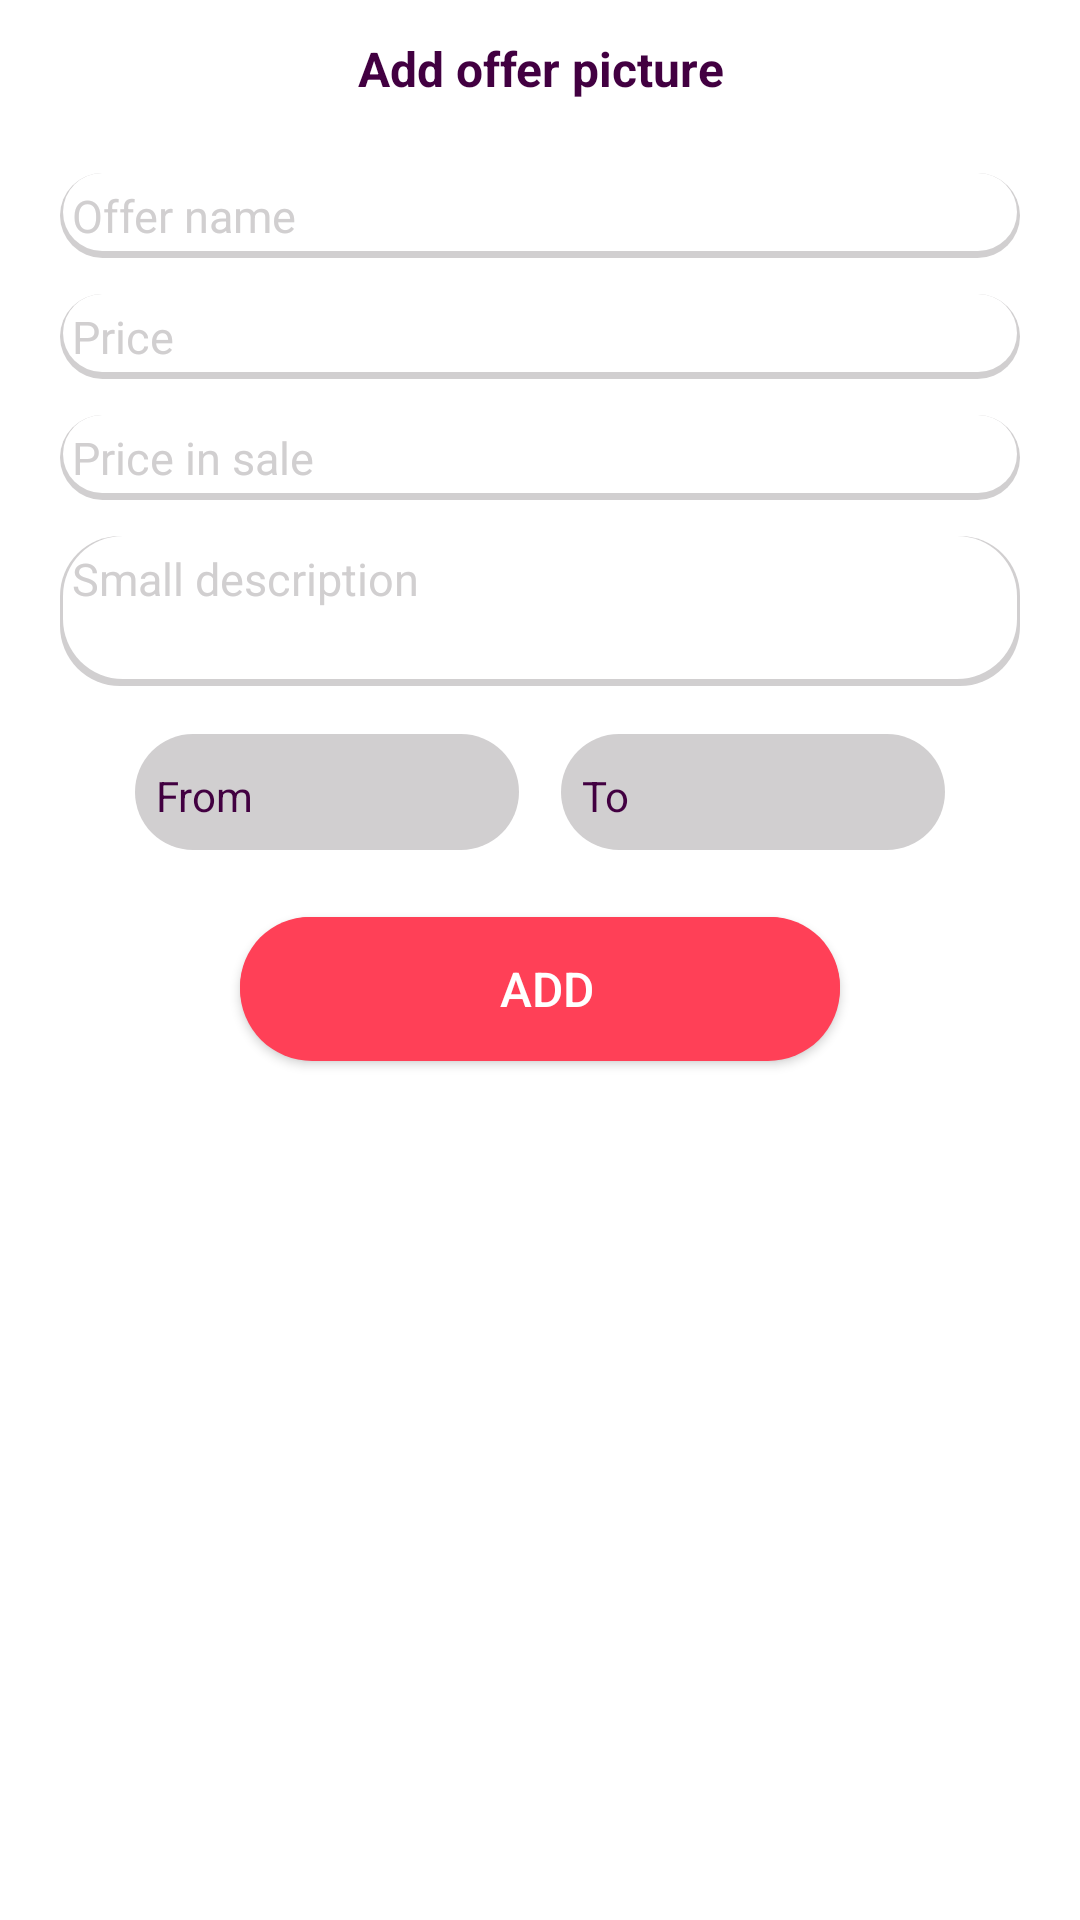

The Android layout XML behind this screen, and the referenced resources:
<!-- AndroidManifest.xml: fallback theme Theme.MaterialComponents.DayNight.NoActionBar -->
<!-- res/layout/fragment_add_offer.xml -->
<?xml version="1.0" encoding="utf-8"?>
<ScrollView xmlns:android="http://schemas.android.com/apk/res/android"
    android:layout_width="match_parent"
    android:layout_height="match_parent"
    android:fillViewport="true">

    <LinearLayout
        android:layout_width="match_parent"
        android:layout_height="match_parent"
        android:orientation="vertical">

        <TextView
            android:id="@+id/add_offer_fragment_tv_title"
            android:layout_width="match_parent"
            android:layout_height="wrap_content"
            android:gravity="center"
            android:padding="@dimen/dim_12dp"
            android:text="@string/add_offer_picture"
            android:textColor="@color/colorBlack"
            android:textSize="@dimen/txt_16sp"
            android:textStyle="bold" />


        <ImageView
            android:id="@+id/add_offer_fragment_iv_photo"
            android:layout_width="@dimen/album_dp_100"
            android:layout_height="@dimen/album_dp_100"
            android:layout_gravity="center"
            android:layout_marginBottom="@dimen/dim_12dp"
            android:src="@drawable/fake_pic" />

        <EditText
            android:id="@+id/add_offer_fragment_et_offer_name"
            android:layout_width="match_parent"
            android:layout_height="wrap_content"
            android:layout_marginStart="@dimen/dim_20dp"
            android:layout_marginEnd="@dimen/dim_20dp"
            android:layout_marginBottom="@dimen/dim_12dp"
            android:background="@drawable/edit_text_background"
            android:hint="@string/offer_name"
            android:inputType="text"
            android:padding="@dimen/dim_4dp"
            android:textColorHint="@color/gray"
            android:textSize="@dimen/txt_15sp" />

        <EditText
            android:id="@+id/add_offer_fragment_et_price"
            android:layout_width="match_parent"
            android:layout_height="wrap_content"
            android:layout_marginStart="@dimen/dim_20dp"
            android:layout_marginEnd="@dimen/dim_20dp"
            android:layout_marginBottom="@dimen/dim_12dp"
            android:background="@drawable/edit_text_background"
            android:hint="@string/price"
            android:inputType="number"
            android:padding="@dimen/dim_4dp"
            android:textColorHint="@color/gray"
            android:textSize="@dimen/txt_15sp" />

        <EditText
            android:id="@+id/add_offer_fragment_et_offer_price"
            android:layout_width="match_parent"
            android:layout_height="wrap_content"
            android:layout_marginStart="@dimen/dim_20dp"
            android:layout_marginEnd="@dimen/dim_20dp"
            android:layout_marginBottom="@dimen/dim_12dp"
            android:background="@drawable/edit_text_background"
            android:hint="@string/price_in_sale"
            android:inputType="number"
            android:padding="@dimen/dim_4dp"
            android:textColorHint="@color/gray"
            android:textSize="@dimen/txt_15sp" />


        <EditText
            android:id="@+id/add_offer_fragment_et_offer_description"
            android:layout_width="match_parent"
            android:layout_height="@dimen/dim_50dp"
            android:layout_marginStart="@dimen/dim_20dp"
            android:layout_marginEnd="@dimen/dim_20dp"
            android:layout_marginBottom="@dimen/dim_12dp"
            android:background="@drawable/edit_text_background"
            android:gravity="top"
            android:hint="@string/small_description"
            android:inputType="textMultiLine"
            android:padding="@dimen/dim_4dp"
            android:textColorHint="@color/gray"
            android:textSize="@dimen/txt_15sp" />

        <LinearLayout
            android:layout_width="match_parent"
            android:layout_height="wrap_content"
            android:layout_marginStart="@dimen/dim_40dp"
            android:layout_marginEnd="@dimen/dim_40dp"
            android:orientation="horizontal"
            android:padding="@dimen/dim_4dp">

            <LinearLayout
                android:id="@+id/add_offer_fragment_ll_from"
                android:layout_width="0dp"
                android:layout_height="wrap_content"
                android:layout_gravity="start"
                android:layout_marginEnd="@dimen/dim_12dp"
                android:layout_weight="1"
                android:background="@drawable/edit_text_background_gray"
                android:orientation="horizontal"
                android:padding="@dimen/dim_8dp">

                <TextView
                    android:id="@+id/txt_from"
                    android:layout_width="0dp"
                    android:layout_height="match_parent"
                    android:layout_marginEnd="@dimen/dim_4dp"
                    android:layout_weight="1"
                    android:gravity="center|start"
                    android:text="@string/from"
                    android:textColor="@color/colorBlack"
                    android:textSize="@dimen/album_sp_14" />

                <ImageView
                    android:layout_width="@dimen/album_dp_30"
                    android:layout_height="@dimen/dim_25dp"
                    android:src="@drawable/ic_calendar_alt_regular" />
            </LinearLayout>

            <LinearLayout
                android:id="@+id/add_offer_fragment_ll_to"
                android:layout_width="0dp"
                android:layout_height="wrap_content"
                android:layout_gravity="end"
                android:layout_weight="1"
                android:background="@drawable/edit_text_background_gray"
                android:orientation="horizontal"
                android:padding="@dimen/dim_8dp">

                <TextView
                    android:id="@+id/txt_to"
                    android:layout_width="0dp"
                    android:layout_height="match_parent"
                    android:layout_marginEnd="@dimen/dim_4dp"
                    android:layout_weight="1"
                    android:gravity="center|start"
                    android:text="@string/to"
                    android:textColor="@color/colorBlack"
                    android:textSize="@dimen/album_sp_14"

                    />

                <ImageView
                    android:layout_width="@dimen/album_dp_30"
                    android:layout_height="@dimen/dim_25dp"
                    android:src="@drawable/ic_calendar_alt_regular" />

            </LinearLayout>

        </LinearLayout>

        <Button
            android:id="@+id/add_offer_fragment_btn_add"
            android:layout_width="match_parent"
            android:layout_height="wrap_content"
            android:layout_below="@id/group"
            android:layout_marginStart="@dimen/dim_80"
            android:layout_marginTop="@dimen/dim_16dp"
            android:layout_marginEnd="@dimen/dim_80"
            android:layout_marginBottom="@dimen/dim_8dp"
            android:background="@drawable/button_backgrond_red_redius"
            android:backgroundTint="@color/colorRedLight"
            android:text="@string/add"
            android:textColor="@color/colorWhite"
            android:textSize="@dimen/txt_16sp" />

    </LinearLayout>
</ScrollView>
<!-- resources referenced by this layout -->
<resources>
  <color name="colorBlack">#420041</color>
  <color name="colorRedLight">#FF4057</color>
  <color name="colorWhite">#fff</color>
  <color name="gray">#d1cfd0</color>
  <dimen name="dim_12dp">12dp</dimen>
  <dimen name="dim_16dp">16dp</dimen>
  <dimen name="dim_20dp">20dp</dimen>
  <dimen name="dim_25dp">25dp</dimen>
  <dimen name="dim_40dp">40dp</dimen>
  <dimen name="dim_4dp">4dp</dimen>
  <dimen name="dim_50dp">50dp</dimen>
  <dimen name="dim_80">80dp</dimen>
  <dimen name="dim_8dp">8dp</dimen>
  <dimen name="txt_15sp">15sp</dimen>
  <dimen name="txt_16sp">16sp</dimen>
  <!-- drawable button_backgrond_red_redius: vector/xml drawable (drawable, 2122 chars, omitted) -->
  <!-- drawable edit_text_background (drawable) -->
  <?xml version="1.0" encoding="utf-8"?>
  <layer-list xmlns:android="http://schemas.android.com/apk/res/android">
      <item>
          <shape android:shape="rectangle">
              <solid android:color="@color/gray"/>
              <corners android:radius="20dp" />
          </shape>
      </item>
  
      <item
          android:left="1dp"
          android:right="1dp"
          android:top="0dp"
          android:bottom="2.5dp">
          <shape android:shape="rectangle">
              <solid android:color="@android:color/white"/>
              <corners android:radius="20dp" />
          </shape>
      </item>
  </layer-list>
  <!-- drawable edit_text_background_gray (drawable) -->
  <?xml version="1.0" encoding="utf-8"?>
  <layer-list xmlns:android="http://schemas.android.com/apk/res/android">
      <item>
          <shape android:shape="rectangle">
              <solid android:color="@color/colorWhite"/>
              <corners android:radius="20dp" />
          </shape>
      </item>
  
      <item
          android:left="1dp"
          android:right="1dp"
          android:top="0dp"
          android:bottom="2.5dp">
          <shape android:shape="rectangle">
              <solid android:color="@color/gray"/>
              <corners android:radius="20dp" />
          </shape>
      </item>
  </layer-list>
  <!-- drawable fake_pic: png bitmap (drawable, 1507 bytes) -->
  <!-- drawable ic_calendar_alt_regular (drawable) -->
  <vector xmlns:android="http://schemas.android.com/apk/res/android"
      android:width="448dp"
      android:height="512dp"
      android:viewportWidth="448"
      android:viewportHeight="512">
    <path
        android:pathData="M148,288h-40c-6.6,0 -12,-5.4 -12,-12v-40c0,-6.6 5.4,-12 12,-12h40c6.6,0 12,5.4 12,12v40c0,6.6 -5.4,12 -12,12zM256,276v-40c0,-6.6 -5.4,-12 -12,-12h-40c-6.6,0 -12,5.4 -12,12v40c0,6.6 5.4,12 12,12h40c6.6,0 12,-5.4 12,-12zM352,276v-40c0,-6.6 -5.4,-12 -12,-12h-40c-6.6,0 -12,5.4 -12,12v40c0,6.6 5.4,12 12,12h40c6.6,0 12,-5.4 12,-12zM256,372v-40c0,-6.6 -5.4,-12 -12,-12h-40c-6.6,0 -12,5.4 -12,12v40c0,6.6 5.4,12 12,12h40c6.6,0 12,-5.4 12,-12zM160,372v-40c0,-6.6 -5.4,-12 -12,-12h-40c-6.6,0 -12,5.4 -12,12v40c0,6.6 5.4,12 12,12h40c6.6,0 12,-5.4 12,-12zM352,372v-40c0,-6.6 -5.4,-12 -12,-12h-40c-6.6,0 -12,5.4 -12,12v40c0,6.6 5.4,12 12,12h40c6.6,0 12,-5.4 12,-12zM448,112v352c0,26.5 -21.5,48 -48,48L48,512c-26.5,0 -48,-21.5 -48,-48L0,112c0,-26.5 21.5,-48 48,-48h48L96,12c0,-6.6 5.4,-12 12,-12h40c6.6,0 12,5.4 12,12v52h128L288,12c0,-6.6 5.4,-12 12,-12h40c6.6,0 12,5.4 12,12v52h48c26.5,0 48,21.5 48,48zM400,458L400,160L48,160v298c0,3.3 2.7,6 6,6h340c3.3,0 6,-2.7 6,-6z"
        android:fillColor="#420041"/>
  </vector>
  <string name="add">Add</string>
  <string name="add_offer_picture">Add offer picture</string>
  <string name="from">From</string>
  <string name="offer_name">Offer name</string>
  <string name="price">Price</string>
  <string name="price_in_sale">Price in sale</string>
  <string name="small_description">Small description</string>
  <string name="to">To</string>
</resources>
